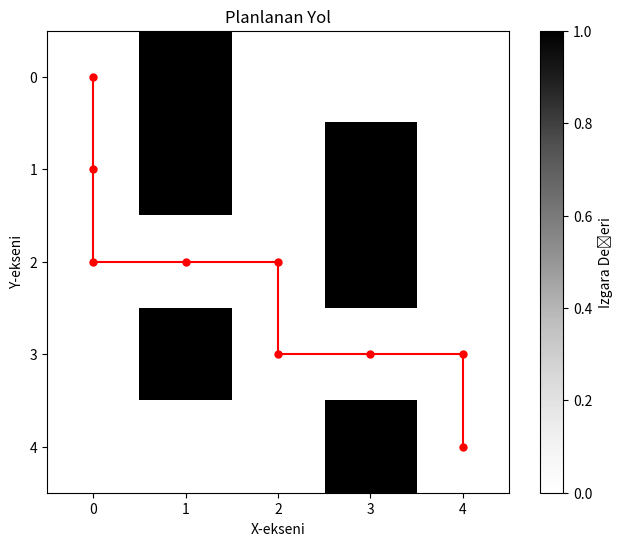

Write the Python code that produced this figure.
import numpy as np
import matplotlib.pyplot as plt
import heapq
import os
class UltrasonikSensör:
    def __init__(self, konum):
        self.konum = konum
    def engel_algila(self, mesafe):
        return mesafe < 1.0  # Engel algılama eşiği
class OtonomArac:
    def __init__(self, sensörler, ızgara):
        self.sensörler = sensörler
        self.ızgara = ızgara
    def engellerden_kacin(self, sensör_verisi):
        kaçınma_hareketi = False
        for i, sensör in enumerate(self.sensörler):
            if sensör.engel_algila(sensör_verisi[i]):
                print(f"Sensör {i} tarafından {sensör.konum} konumunda engel algılandı.")
                kaçınma_hareketi = True
                self.kaçınma_hareketi_al(sensör.konum)
        # Engel olup olmadığına bakılmaksızın kaçınma hareketi sonrası yol planlaması
        self.yol_planla((0, 0), (4, 4))
    def kaçınma_hareketi_al(self, konum):
        if konum == 'ön':
            print("Önde engel var. Sola dönülüyor.")
        elif konum == 'sol':
            print("Solda engel var. Sağa dönülüyor.")
        elif konum == 'sağ':
            print("Sağda engel var. Sola dönülüyor.")
        else:
            print(f"{konum} konumundaki sensöre göre kaçınma hareketi alınıyor")
    def yol_planla(self, başlangıç, bitiş):
        print(f"{başlangıç} konumundan {bitiş} konumuna yol planlanıyor...")
        yol = a_yildiz(başlangıç, bitiş, self.ızgara)
        print("Yol:", yol)
        if yol:
            self.yolu_gor(yol)
            self.yolu_izgarada_yazdir(yol)  # ASCII kullanarak ızgara gösterimi
        else:
            print("Yol bulunamadı.")
    def yolu_gor(self, yol):
        ızgara = np.array(self.ızgara)
        plt.figure(figsize=(8, 6))
        # Izgarayı çiz
        plt.imshow(ızgara, cmap='Greys', origin='upper')
        # Yolu çiz
        if yol:
            plt.plot([pos[1] for pos in yol], [pos[0] for pos in yol], marker='o', color='red', markersize=5)
            plt.title("Planlanan Yol")
            plt.xlabel("X-ekseni")
            plt.ylabel("Y-ekseni")
        else:
            plt.title("Yol Bulunamadı")

        plt.colorbar(label='Izgara Değeri')

        # Görüntüyü kaydet
        save_path = os.path.join(os.getcwd(), 'yol_cizimi.png')
        plt.savefig(save_path)  # Çizimi dosyaya kaydet
        plt.show()  # Grafiği göster
        print(f"Görsel '{save_path}' olarak kaydedildi")
    def yolu_izgarada_yazdir(self, yol):
        yol_ile_ızgara = [['.' for _ in range(len(self.ızgara[0]))] for _ in range(len(self.ızgara))]

        for pos in yol:
            yol_ile_ızgara[pos[0]][pos[1]] = 'P'

        for row in range(len(self.ızgara)):
            for col in range(len(self.ızgara[row])):
                if self.ızgara[row][col] == 1:
                    yol_ile_ızgara[row][col] = 'X'
        for row in yol_ile_ızgara:
            print(' '.join(row))
class Düğüm:
    def __init__(self, konum, ebeveyn=None):
        self.konum = konum
        self.ebeveyn = ebeveyn
        self.g = 0
        self.h = 0
        self.f = 0

    def __lt__(self, diğer):
        return self.f < diğer.f
def a_yildiz(başlangıç, bitiş, ızgara):
    açık_liste = []
    kapalı_liste = set()
    başlangıç_düğümü = Düğüm(başlangıç)
    bitiş_düğümü = Düğüm(bitiş)
    heapq.heappush(açık_liste, başlangıç_düğümü)
    while açık_liste:
        mevcut_düğüm = heapq.heappop(açık_liste)
        kapalı_liste.add(mevcut_düğüm.konum)
        if mevcut_düğüm.konum == bitiş_düğümü.konum:
            yol = []
            while mevcut_düğüm:
                yol.append(mevcut_düğüm.konum)
                mevcut_düğüm = mevcut_düğüm.ebeveyn
            return yol[::-1]
        çocuklar = []
        for yeni_konum in [(0, -1), (0, 1), (-1, 0), (1, 0)]:
            düğüm_konumu = (mevcut_düğüm.konum[0] + yeni_konum[0], mevcut_düğüm.konum[1] + yeni_konum[1])

            if düğüm_konumu[0] > (len(ızgara) - 1) or düğüm_konumu[0] < 0 or düğüm_konumu[1] > (
                    len(ızgara[len(ızgara) - 1]) - 1) or düğüm_konumu[1] < 0:
                continue

            if ızgara[düğüm_konumu[0]][düğüm_konumu[1]] != 0:
                continue

            yeni_düğüm = Düğüm(düğüm_konumu, mevcut_düğüm)
            çocuklar.append(yeni_düğüm)
        for çocuk in çocuklar:
            if çocuk.konum in kapalı_liste:
                continue

            çocuk.g = mevcut_düğüm.g + 1
            çocuk.h = ((çocuk.konum[0] - bitiş_düğümü.konum[0]) ** 2) + (
                    (çocuk.konum[1] - bitiş_düğümü.konum[1]) ** 2)
            çocuk.f = çocuk.g + çocuk.h

            if len([i for i in açık_liste if çocuk.konum == i.konum and çocuk.g > i.g]) > 0:
                continue
            heapq.heappush(açık_liste, çocuk)
ızgara = [[0, 1, 0, 0, 0],
          [0, 1, 0, 1, 0],
          [0, 0, 0, 1, 0],
          [0, 1, 0, 0, 0],
          [0, 0, 0, 1, 0]]
sensörler = [UltrasonikSensör('ön'), UltrasonikSensör('sol'), UltrasonikSensör('sağ')]
arac = OtonomArac(sensörler, ızgara)

sensör_verisi = [0.5, 2.0, 1.5]  # Metre cinsinden
arac.engellerden_kacin(sensör_verisi)
